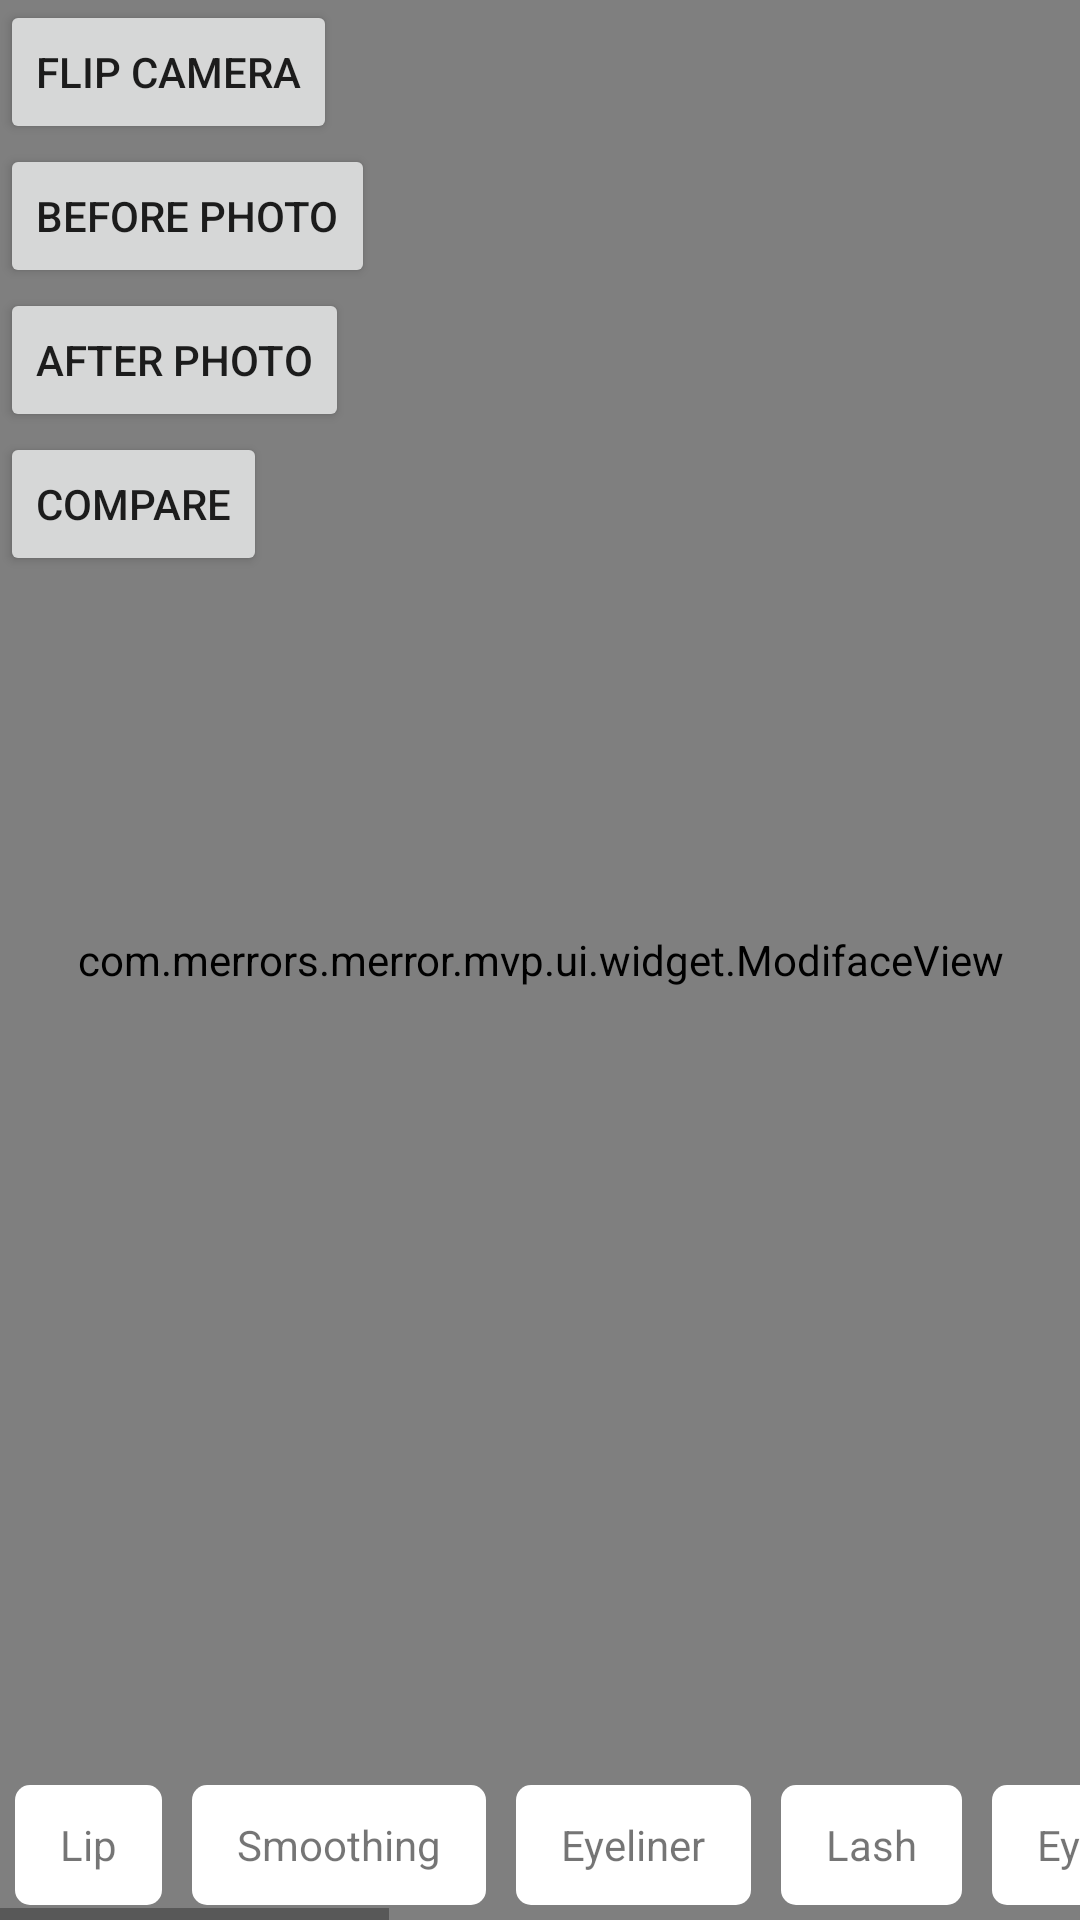

This screen was rendered from an Android layout file. Write that file and the resources it references.
<!-- AndroidManifest.xml: application theme AppTheme -->
<!-- res/layout/activity_main.xml -->
<?xml version="1.0" encoding="utf-8"?>
<RelativeLayout
    xmlns:android="http://schemas.android.com/apk/res/android"
    xmlns:app="http://schemas.android.com/apk/res-auto"
    xmlns:tools="http://schemas.android.com/tools"
    android:layout_width="match_parent"
    android:layout_height="match_parent"
    tools:context=".camera.views.MainActivity">

    <com.merrors.merror.mvp.ui.widget.ModifaceView
        android:id="@+id/main_makeup_view"
        android:layout_width="match_parent"
        android:layout_height="match_parent"/>

    <View
        android:id="@+id/split_line"
        android:layout_width="1dip"
        android:layout_height="fill_parent"
        android:layout_centerHorizontal="true"
        android:background="#FF000000"
        android:visibility="gone"/>

    <Button
        android:id="@+id/flip_camera_button"
        android:layout_width="wrap_content"
        android:layout_height="wrap_content"
        android:text="FLIP CAMERA"
        android:onClick="flipCameraClicked"/>

    <Button
        android:id="@+id/before_photo_button"
        android:layout_below="@id/flip_camera_button"
        android:layout_width="wrap_content"
        android:layout_height="wrap_content"
        android:text="BEFORE PHOTO"
        android:onClick="captureBeforeClicked"/>

    <Button
        android:id="@+id/after_photo_button"
        android:layout_below="@id/before_photo_button"
        android:layout_width="wrap_content"
        android:layout_height="wrap_content"
        android:text="AFTER PHOTO"
        android:onClick="captureAfterClicked"/>

    <Button
        android:id="@+id/compare_button"
        android:layout_below="@id/after_photo_button"
        android:layout_width="wrap_content"
        android:layout_height="wrap_content"
        android:text="COMPARE"
        android:onClick="compareBeforeAfterClicked"/>

    <ImageView
        android:id="@+id/picture_holder"
        android:layout_width="match_parent"
        android:layout_height="match_parent"
        android:scaleType="fitCenter"
        android:layout_margin="50dp"/>

    <HorizontalScrollView
        android:id="@+id/horizontal_scroll_view"
        android:layout_width="match_parent"
        android:layout_height="50dp"
        android:layout_alignParentBottom="true">

        <LinearLayout
            android:id="@+id/linear_layout_inside_scroll_view"
            android:layout_width="wrap_content"
            android:layout_height="match_parent"
            android:orientation="horizontal">

            <TextView
                android:layout_width="wrap_content"
                android:layout_height="match_parent"
                android:text="Lip"
                android:onClick="lipClicked"
                android:layout_margin="5dp"
                android:paddingLeft="15dp"
                android:paddingRight="15dp"
                android:gravity="center_vertical"
                android:background="@drawable/menu_back_white_rounded"/>

            <TextView
                android:layout_width="wrap_content"
                android:layout_height="match_parent"
                android:text="Smoothing"
                android:onClick="foundationClicked"
                android:layout_margin="5dp"
                android:paddingLeft="15dp"
                android:paddingRight="15dp"
                android:gravity="center_vertical"
                android:background="@drawable/menu_back_white_rounded"/>

            <TextView
                android:layout_width="wrap_content"
                android:layout_height="match_parent"
                android:text="Eyeliner"
                android:onClick="eyelinerClicked"
                android:layout_margin="5dp"
                android:paddingLeft="15dp"
                android:paddingRight="15dp"
                android:gravity="center_vertical"
                android:background="@drawable/menu_back_white_rounded"/>

            <TextView
                android:layout_width="wrap_content"
                android:layout_height="match_parent"
                android:text="Lash"
                android:onClick="lashClicked"
                android:layout_margin="5dp"
                android:paddingLeft="15dp"
                android:paddingRight="15dp"
                android:gravity="center_vertical"
                android:background="@drawable/menu_back_white_rounded"/>

            <TextView
                android:layout_width="wrap_content"
                android:layout_height="match_parent"
                android:text="Eyeshadow Lid"
                android:onClick="eyeshadowLidClicked"
                android:layout_margin="5dp"
                android:paddingLeft="15dp"
                android:paddingRight="15dp"
                android:gravity="center_vertical"
                android:background="@drawable/menu_back_white_rounded"/>

            <TextView
                android:layout_width="wrap_content"
                android:layout_height="match_parent"
                android:text="Eyeshadow Crease"
                android:onClick="eyeshadowCreaseClicked"
                android:layout_margin="5dp"
                android:paddingLeft="15dp"
                android:paddingRight="15dp"
                android:gravity="center_vertical"
                android:background="@drawable/menu_back_white_rounded"/>

            <TextView
                android:layout_width="wrap_content"
                android:layout_height="match_parent"
                android:text="Eyeshadow High"
                android:onClick="eyeshadowHighClicked"
                android:layout_margin="5dp"
                android:paddingLeft="15dp"
                android:paddingRight="15dp"
                android:gravity="center_vertical"
                android:background="@drawable/menu_back_white_rounded"/>

            <TextView
                android:layout_width="wrap_content"
                android:layout_height="match_parent"
                android:text="Blush"
                android:onClick="blushClicked"
                android:layout_margin="5dp"
                android:paddingLeft="15dp"
                android:paddingRight="15dp"
                android:gravity="center_vertical"
                android:background="@drawable/menu_back_white_rounded"/>

            <TextView
                android:layout_width="wrap_content"
                android:layout_height="match_parent"
                android:text="Brow"
                android:onClick="browClicked"
                android:layout_margin="5dp"
                android:paddingLeft="15dp"
                android:paddingRight="15dp"
                android:gravity="center_vertical"
                android:background="@drawable/menu_back_white_rounded"/>

            <TextView
                android:layout_width="wrap_content"
                android:layout_height="match_parent"
                android:text="Lip Liner"
                android:onClick="liplinerClicked"
                android:layout_margin="5dp"
                android:paddingLeft="15dp"
                android:paddingRight="15dp"
                android:gravity="center_vertical"
                android:background="@drawable/menu_back_white_rounded"/>

        </LinearLayout>

    </HorizontalScrollView>

    <LinearLayout
        android:id="@+id/makeup_container"
        android:layout_width="match_parent"
        android:layout_height="wrap_content"
        android:layout_margin="5dp"
        android:layout_above="@id/horizontal_scroll_view"
        android:visibility="gone"
        android:orientation="horizontal"
        android:gravity="center"
        android:background="@drawable/menu_back_white_rounded">

        <com.merrors.merror.mvp.ui.widget.CircleWidthView
            android:id="@+id/makeup_container_color"
            android:layout_width="50dp"
            android:layout_height="50dp"
            android:layout_margin="5dp"
            android:background="#ff0000"/>

        <LinearLayout
            android:layout_width="wrap_content"
            android:layout_height="wrap_content"
            android:paddingLeft="5dp"
            android:orientation="vertical"
            android:layout_gravity="top">
            <TextView
                android:id="@+id/seek_bar_one_label"
                android:layout_width="match_parent"
                android:layout_height="20dp"/>
            <TextView
                android:id="@+id/seek_bar_two_label"
                android:layout_width="match_parent"
                android:layout_height="20dp"/>
            <TextView
                android:id="@+id/seek_bar_three_label"
                android:layout_width="match_parent"
                android:layout_height="20dp"/>
        </LinearLayout>

        <LinearLayout
            android:layout_width="0dp"
            android:layout_height="wrap_content"
            android:layout_weight="1"
            android:orientation="vertical"
            android:layout_gravity="top">
            <SeekBar
                android:id="@+id/seek_bar_one"
                android:max="100"
                android:progress="100"
                android:layout_width="match_parent"
                android:layout_height="20dp" />
            <SeekBar
                android:id="@+id/seek_bar_two"
                android:max="100"
                android:progress="100"
                android:layout_width="match_parent"
                android:layout_height="20dp" />
            <SeekBar
                android:id="@+id/seek_bar_three"
                android:max="100"
                android:progress="100"
                android:layout_width="match_parent"
                android:layout_height="20dp" />
            <TextView
                android:id="@+id/toggle_style"
                android:layout_width="wrap_content"
                android:layout_height="wrap_content"
                android:paddingLeft="5dp"
                android:paddingRight="5dp"
                android:paddingTop="1dp"
                android:paddingBottom="2dp"
                android:layout_marginLeft="10dp"
                android:text="Toggle Style"
                android:background="@drawable/menu_back_grey_rounded"/>
        </LinearLayout>

        <Switch
            android:id="@+id/toggle"
            android:layout_width="wrap_content"
            android:layout_height="wrap_content" />

        <TextView
            android:layout_width="wrap_content"
            android:layout_height="match_parent"
            android:text="X"
            android:textSize="20dp"
            android:textStyle="bold"
            android:paddingLeft="5dp"
            android:paddingRight="5dp"
            android:textColor="#000000"
            android:gravity="top"
            android:onClick="makeupContainerExitClicked"/>

    </LinearLayout>

    <LinearLayout
        android:id="@+id/color_container"
        android:layout_width="match_parent"
        android:layout_height="wrap_content"
        android:layout_margin="5dp"
        android:layout_above="@id/makeup_container"
        android:visibility="gone"
        android:orientation="horizontal"
        android:background="@drawable/menu_back_white_rounded" />

</RelativeLayout>
<!-- resources referenced by this layout -->
<resources>
  <!-- drawable menu_back_grey_rounded (drawable) -->
  <?xml version="1.0" encoding="UTF-8"?>
  <shape xmlns:android="http://schemas.android.com/apk/res/android">
      <solid android:color="#CCCCCC"/>
      <corners android:radius="5dip"/>
  </shape>
  <!-- drawable menu_back_white_rounded (drawable) -->
  <?xml version="1.0" encoding="UTF-8"?>
  <shape xmlns:android="http://schemas.android.com/apk/res/android">
      <solid android:color="#FFFFFF"/>
      <corners android:radius="5dip"/>
  </shape>
  <style name="AppTheme" parent="Theme.AppCompat.Light.NoActionBar">
          
          <item name="colorPrimary">@color/colorPrimary</item>
          <item name="colorPrimaryDark">@color/colorPrimaryDark</item>
          <item name="colorAccent">@color/colorAccent</item>
          <item name="android:windowAnimationStyle">@style/AnimaActivity</item>
      </style>
  <color name="colorPrimary">#3F51B5</color>
  <color name="colorPrimaryDark">#303F9F</color>
  <color name="colorAccent">#FF4081</color>
  <style name="AnimaActivity">
          <item name="android:activityOpenEnterAnimation">@anim/translate_right_to_center</item>
          <item name="android:activityOpenExitAnimation">@anim/translate_center_to_left</item>
          <item name="android:activityCloseEnterAnimation">@anim/translate_left_to_center</item>
          <item name="android:activityCloseExitAnimation">@anim/translate_center_to_right</item>
      </style>
</resources>
